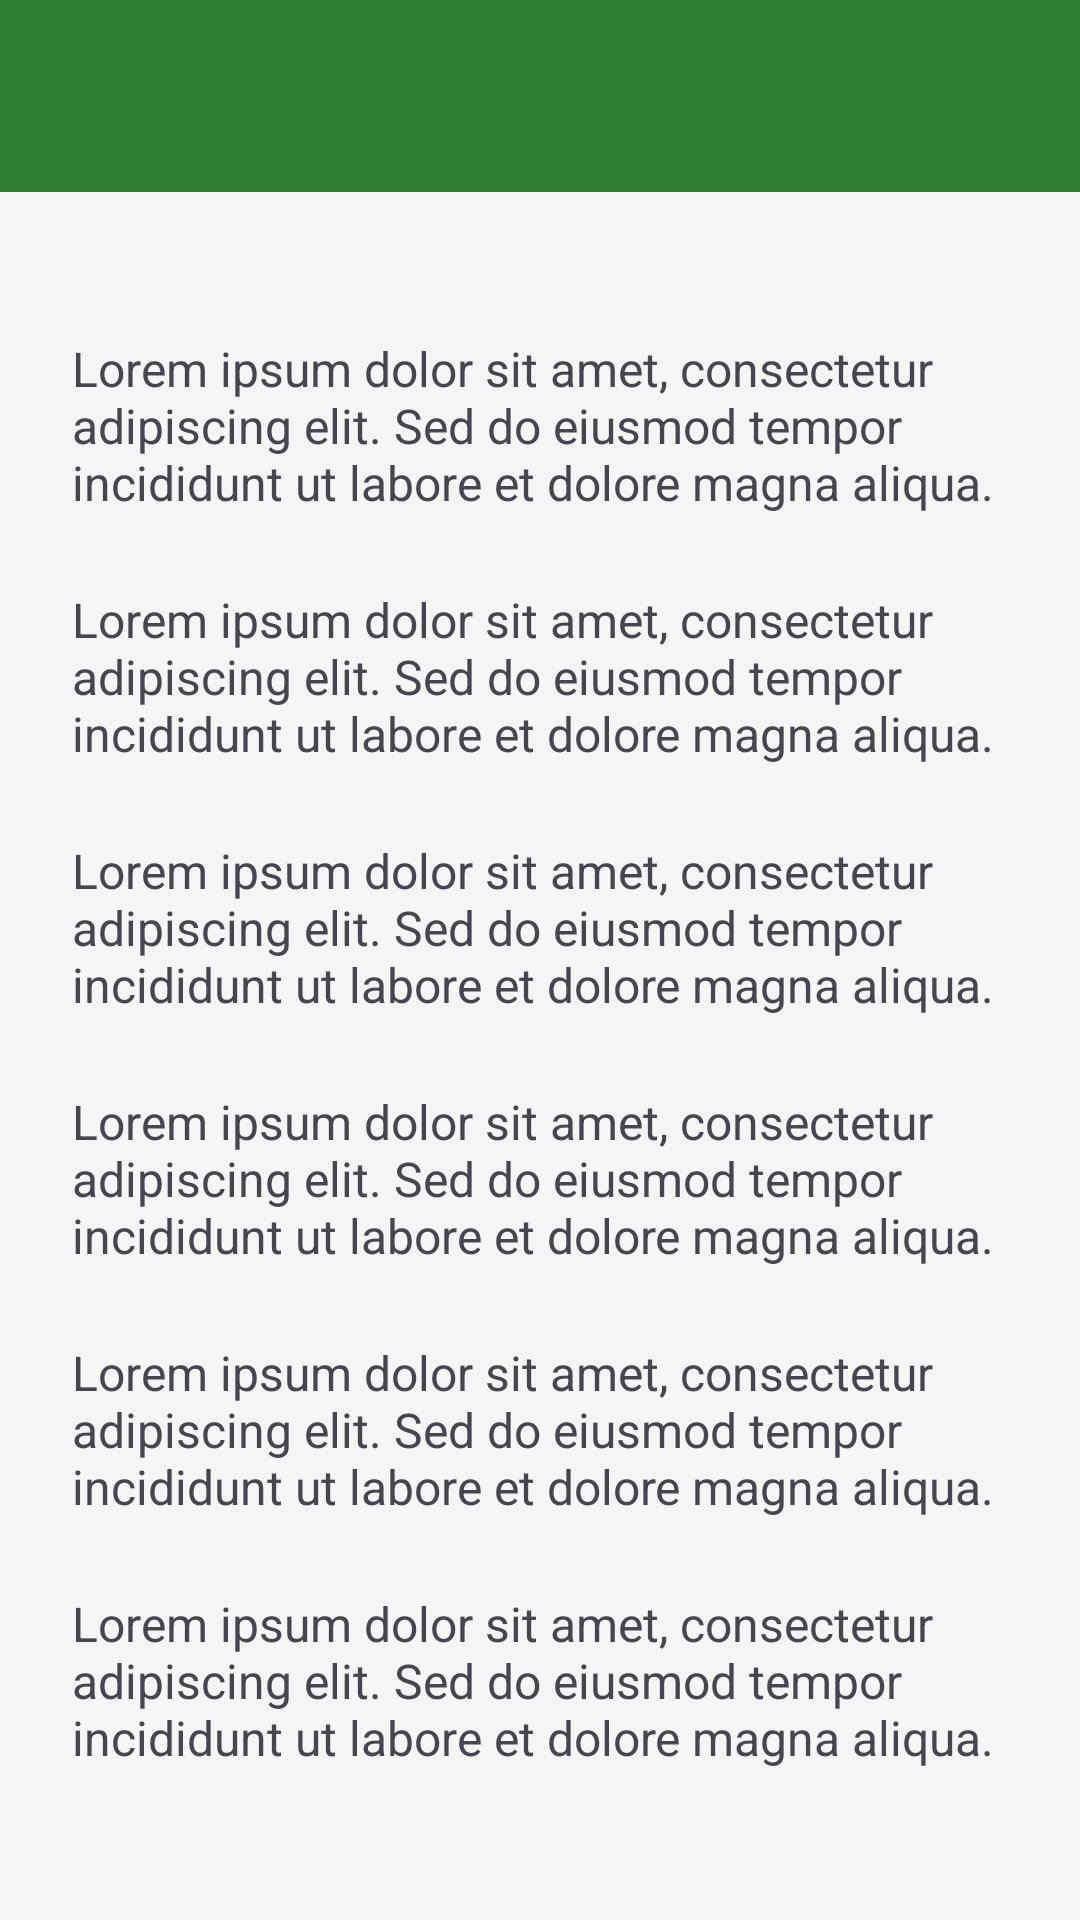

Layout XML and referenced resources for this Android screen:
<!-- AndroidManifest.xml: application theme Theme.BinaDesa -->
<!-- res/layout/activity_fifth.xml -->
<?xml version="1.0" encoding="utf-8"?>
<androidx.coordinatorlayout.widget.CoordinatorLayout
    xmlns:android="http://schemas.android.com/apk/res/android"
    xmlns:app="http://schemas.android.com/apk/res-auto"
    xmlns:tools="http://schemas.android.com/tools"
    android:id="@+id/main"
    android:layout_width="match_parent"
    android:layout_height="match_parent"
    tools:context="pertemuan_5.FifthActivity">

    <com.google.android.material.appbar.AppBarLayout
        android:id="@+id/appBarLayout"
        android:layout_width="match_parent"
        android:layout_height="wrap_content"
        android:theme="@style/ThemeOverlay.AppCompat.Dark.ActionBar">

        <androidx.appcompat.widget.Toolbar
            android:id="@+id/toolbar"
            android:layout_width="match_parent"
            android:layout_height="?attr/actionBarSize"
            android:background="?attr/colorPrimary"
            app:titleTextColor="@android:color/white"
            app:subtitleTextColor="@android:color/white"
            app:layout_scrollFlags="scroll|enterAlways"/>

    </com.google.android.material.appbar.AppBarLayout>

    
    <androidx.core.widget.NestedScrollView
        android:layout_width="match_parent"
        android:layout_height="match_parent"
        app:layout_behavior="@string/appbar_scrolling_view_behavior"
        android:padding="24dp"
        android:clipToPadding="false">

        <LinearLayout
            android:layout_width="match_parent"
            android:layout_height="wrap_content"
            android:orientation="vertical"
            android:gravity="center_horizontal">



            
            <TextView
                android:layout_width="match_parent"
                android:layout_height="wrap_content"
                android:text="Lorem ipsum dolor sit amet, consectetur adipiscing elit. Sed do eiusmod tempor incididunt ut labore et dolore magna aliqua. "
                android:textSize="16sp"
                android:layout_marginTop="24dp" />
            <TextView
                android:layout_width="match_parent"
                android:layout_height="wrap_content"
                android:text="Lorem ipsum dolor sit amet, consectetur adipiscing elit. Sed do eiusmod tempor incididunt ut labore et dolore magna aliqua. "
                android:textSize="16sp"
                android:layout_marginTop="24dp" />
            <TextView
                android:layout_width="match_parent"
                android:layout_height="wrap_content"
                android:text="Lorem ipsum dolor sit amet, consectetur adipiscing elit. Sed do eiusmod tempor incididunt ut labore et dolore magna aliqua. "
                android:textSize="16sp"
                android:layout_marginTop="24dp" />
            <TextView
                android:layout_width="match_parent"
                android:layout_height="wrap_content"
                android:text="Lorem ipsum dolor sit amet, consectetur adipiscing elit. Sed do eiusmod tempor incididunt ut labore et dolore magna aliqua. "
                android:textSize="16sp"
                android:layout_marginTop="24dp" />
            <TextView
                android:layout_width="match_parent"
                android:layout_height="wrap_content"
                android:text="Lorem ipsum dolor sit amet, consectetur adipiscing elit. Sed do eiusmod tempor incididunt ut labore et dolore magna aliqua. "
                android:textSize="16sp"
                android:layout_marginTop="24dp" />
            <TextView
                android:layout_width="match_parent"
                android:layout_height="wrap_content"
                android:text="Lorem ipsum dolor sit amet, consectetur adipiscing elit. Sed do eiusmod tempor incididunt ut labore et dolore magna aliqua. "
                android:textSize="16sp"
                android:layout_marginTop="24dp" />
        </LinearLayout>
    </androidx.core.widget.NestedScrollView>

</androidx.coordinatorlayout.widget.CoordinatorLayout>
<!-- resources referenced by this layout -->
<resources>
  <style name="Theme.BinaDesa" parent="Base.Theme.BinaDesa" />
  <style name="Base.Theme.BinaDesa" parent="Theme.Material3.DayNight.NoActionBar">
          <item name="colorPrimary">@color/primary</item>
          <item name="colorSecondary">@color/accent</item>
          <item name="android:windowBackground">@color/background</item>
      </style>
  <color name="primary">#2E7D32</color>
  <color name="accent">#FFA000</color>
  <color name="background">#F5F5F5</color>
</resources>
